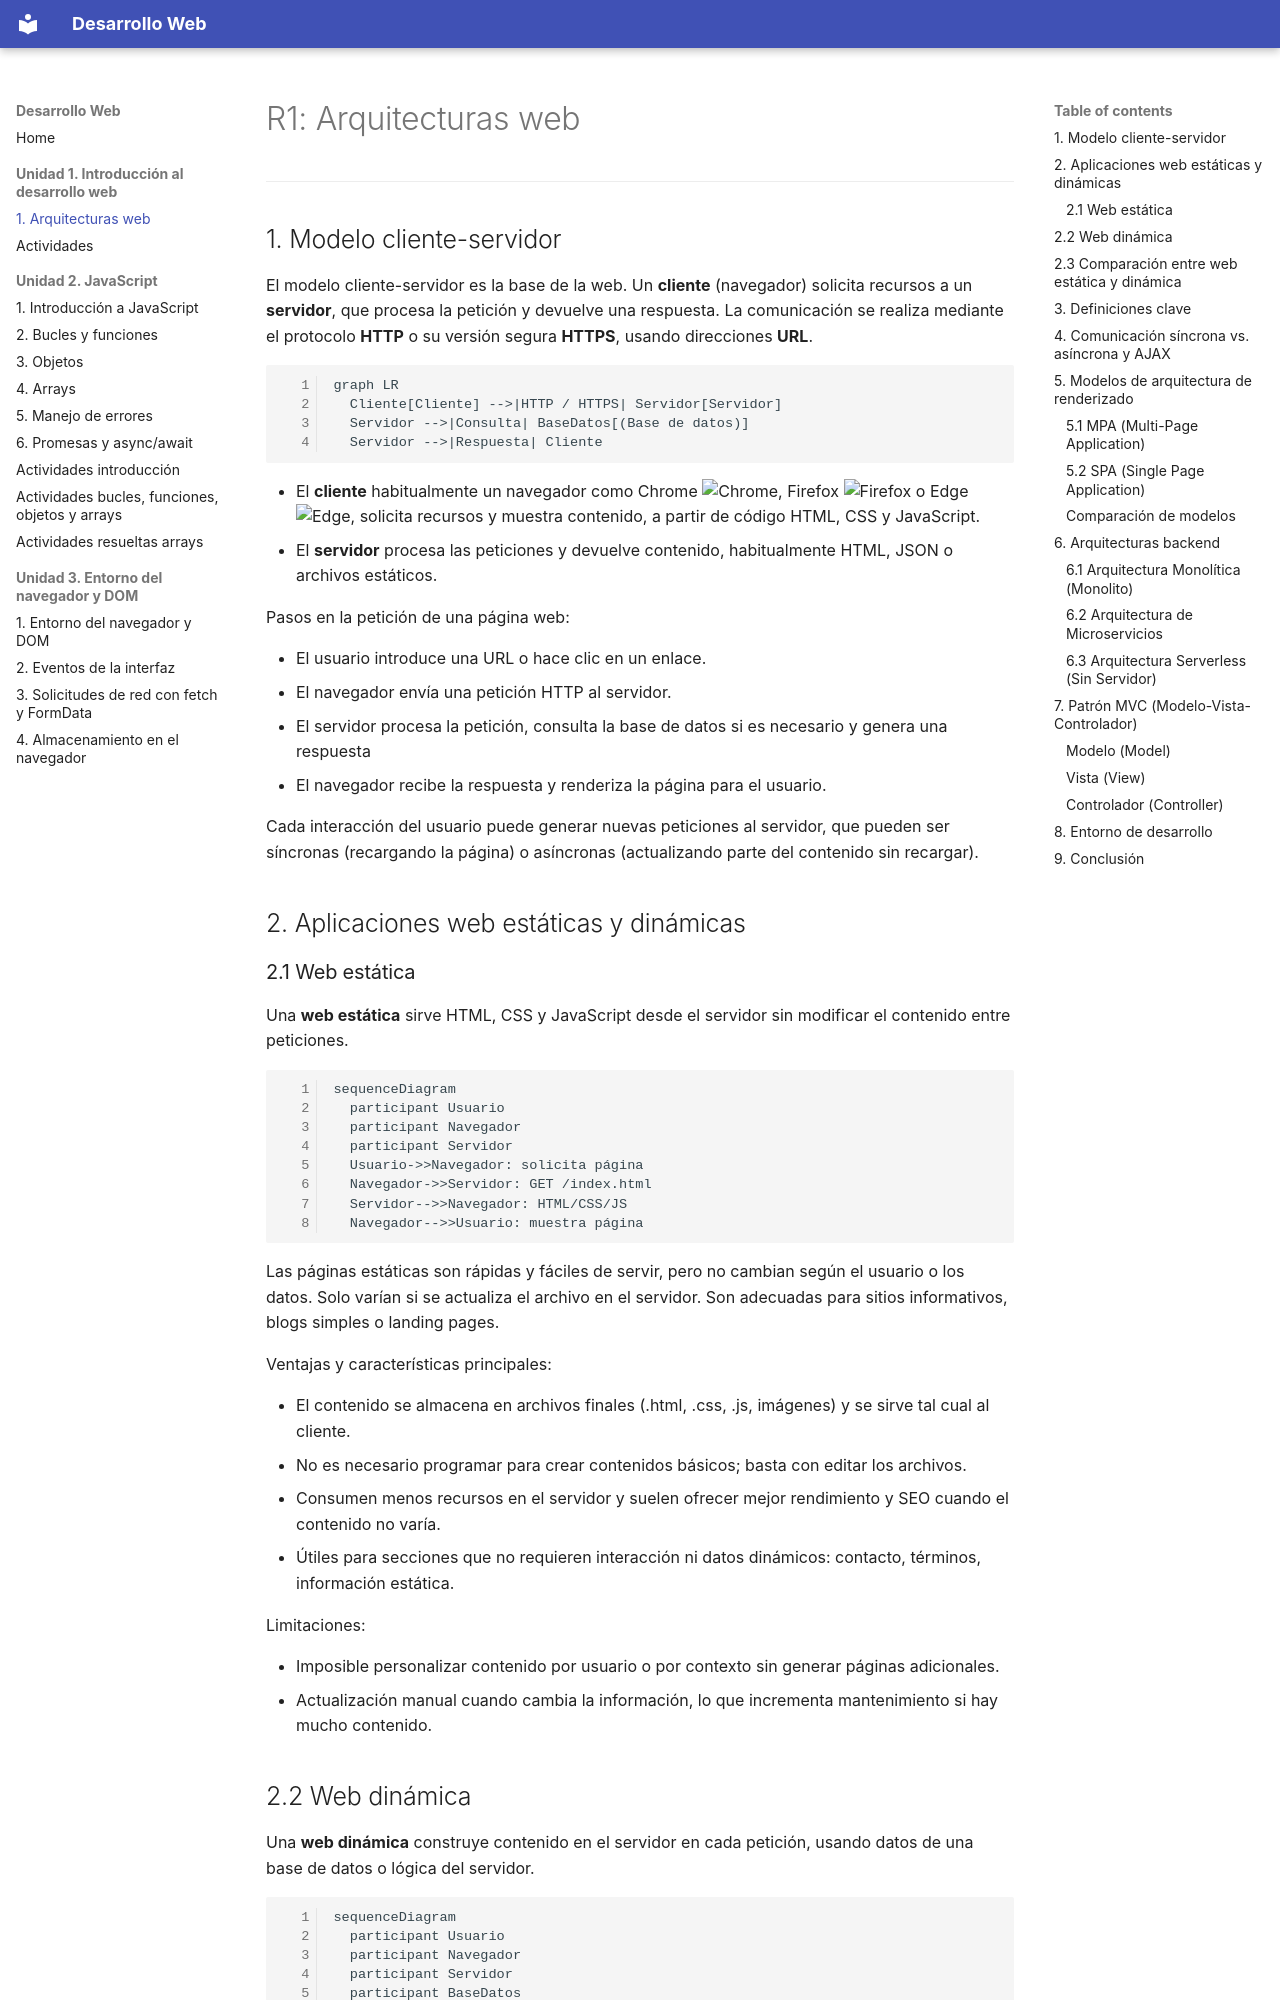

repository: ATorresCode/dw · page: u01-introduccion-desarrollo-web/r01-arquitecturas-web/index.html · generator: mkdocs

# R1: Arquitecturas web

---

## 1. Modelo cliente-servidor

El modelo cliente-servidor es la base de la web. Un **cliente** (navegador) solicita recursos a un **servidor**, que procesa la petición y devuelve una respuesta. La comunicación se realiza mediante el protocolo **HTTP** o su versión segura **HTTPS**, usando direcciones **URL**.

```mermaid
graph LR
  Cliente[Cliente] -->|HTTP / HTTPS| Servidor[Servidor]
  Servidor -->|Consulta| BaseDatos[(Base de datos)]
  Servidor -->|Respuesta| Cliente
```

- El **cliente** habitualmente un navegador como Chrome ![Chrome](https://api.iconify.design/logos:chrome.svg), Firefox ![Firefox](https://api.iconify.design/logos:firefox.svg) o Edge ![Edge](https://api.iconify.design/logos:microsoft-edge.svg), solicita recursos y muestra contenido, a partir de código HTML, CSS y JavaScript.
- El **servidor** procesa las peticiones y devuelve contenido, habitualmente HTML, JSON o archivos estáticos.

Pasos en la petición de una página web:

- El usuario introduce una URL o hace clic en un enlace.
- El navegador envía una petición HTTP al servidor.
- El servidor procesa la petición, consulta la base de datos si es necesario y genera una respuesta
- El navegador recibe la respuesta y renderiza la página para el usuario.

Cada interacción del usuario puede generar nuevas peticiones al servidor, que pueden ser síncronas (recargando la página) o asíncronas (actualizando parte del contenido sin recargar).

## 2. Aplicaciones web estáticas y dinámicas

### 2.1 Web estática

Una **web estática** sirve HTML, CSS y JavaScript desde el servidor sin modificar el contenido entre peticiones.

```mermaid
sequenceDiagram
  participant Usuario
  participant Navegador
  participant Servidor
  Usuario->>Navegador: solicita página
  Navegador->>Servidor: GET /index.html
  Servidor-->>Navegador: HTML/CSS/JS
  Navegador-->>Usuario: muestra página
```

Las páginas estáticas son rápidas y fáciles de servir, pero no cambian según el usuario o los datos. Solo varían si se actualiza el archivo en el servidor. Son adecuadas para sitios informativos, blogs simples o landing pages.

Ventajas y características principales:

- El contenido se almacena en archivos finales (.html, .css, .js, imágenes) y se sirve tal cual al cliente.
- No es necesario programar para crear contenidos básicos; basta con editar los archivos.
- Consumen menos recursos en el servidor y suelen ofrecer mejor rendimiento y SEO cuando el contenido no varía.
- Útiles para secciones que no requieren interacción ni datos dinámicos: contacto, términos, información estática.

Limitaciones:

- Imposible personalizar contenido por usuario o por contexto sin generar páginas adicionales.
- Actualización manual cuando cambia la información, lo que incrementa mantenimiento si hay mucho contenido.
